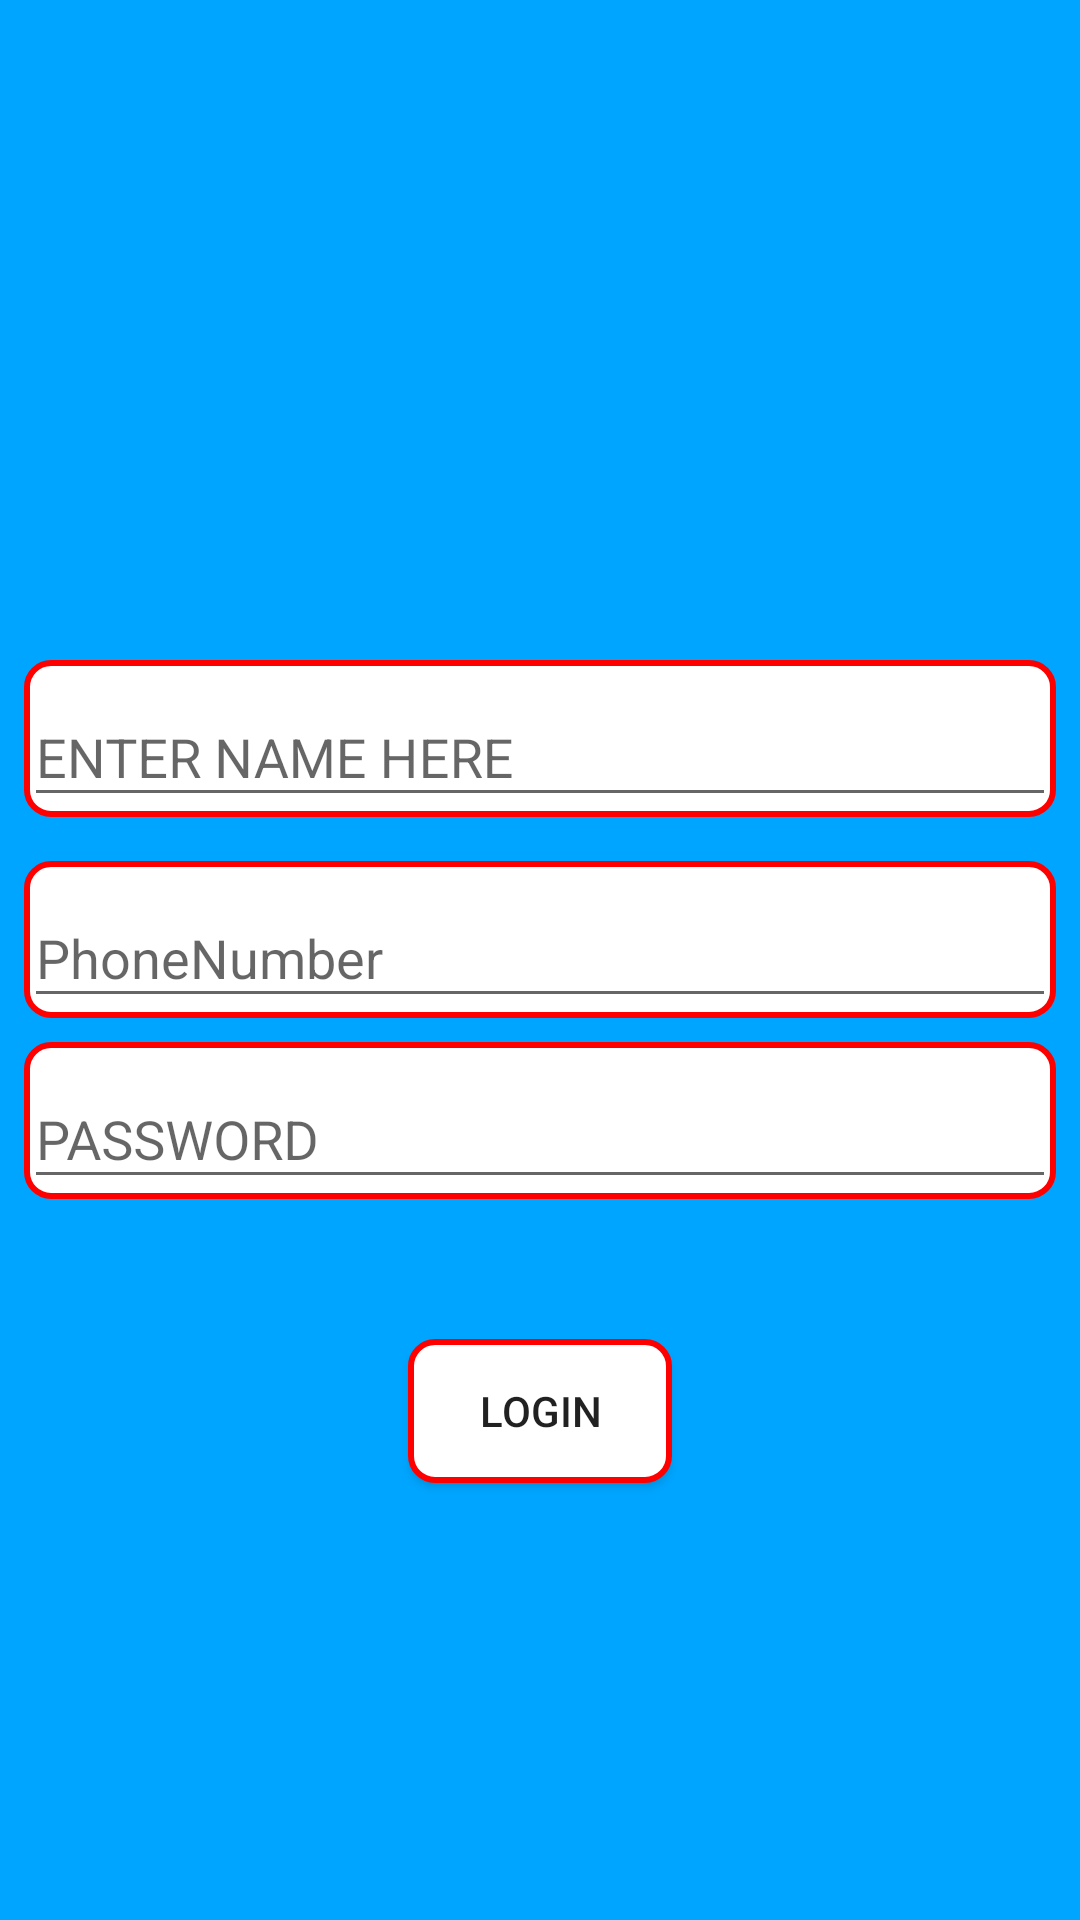

Android layout source for this screen:
<!-- AndroidManifest.xml: application theme AppTheme -->
<!-- res/layout/fragment_register.xml -->
<?xml version="1.0" encoding="utf-8"?>
<FrameLayout xmlns:android="http://schemas.android.com/apk/res/android"
    xmlns:app="http://schemas.android.com/apk/res-auto"
    xmlns:tools="http://schemas.android.com/tools"
    android:layout_width="match_parent"
    android:layout_height="match_parent"
    android:background="#00a5ff"
    tools:context=".fragments.RegisterFragment">

    <androidx.constraintlayout.widget.ConstraintLayout
        android:layout_width="match_parent"
        android:layout_height="match_parent">

        <com.google.android.material.textfield.TextInputLayout
            android:id="@+id/textInputLayout"
            android:layout_width="match_parent"
            android:layout_height="wrap_content"
            android:layout_marginLeft="8dp"
            android:layout_marginTop="220dp"
            android:layout_marginRight="8dp"
            android:layout_marginBottom="8dp"
            android:background="@drawable/back_button"
            android:textAlignment="center"
            app:boxCornerRadiusTopStart="8dp"
            app:layout_constraintTop_toTopOf="parent"
            tools:layout_editor_absoluteX="0dp">

            <EditText
                android:id="@+id/registername"
                android:layout_width="match_parent"
                android:layout_height="match_parent"
                android:hint="ENTER NAME HERE"
                android:textAlignment="center"
                android:textColor="#0000ff"
                android:textColorHint="#5476d9" />
        </com.google.android.material.textfield.TextInputLayout>

        <com.google.android.material.textfield.TextInputLayout
            android:id="@+id/textInputLayout2"
            android:layout_width="match_parent"
            android:layout_height="wrap_content"
            android:layout_margin="8dp"
            android:background="@drawable/back_button"
            android:textAlignment="center"
            app:layout_constraintBottom_toBottomOf="parent"
            app:layout_constraintTop_toBottomOf="@id/textInputLayout"
            app:layout_constraintVertical_bias="0.022"
            tools:layout_editor_absoluteX="8dp">

            <EditText
                android:id="@+id/registerphone"
                android:layout_width="match_parent"
                android:layout_height="match_parent"
                android:hint="PhoneNumber"
                android:textColorHint="#000000" />
        </com.google.android.material.textfield.TextInputLayout>

        <com.google.android.material.textfield.TextInputLayout
            android:id="@+id/textInputLayout4"
            android:layout_width="match_parent"
            android:layout_height="wrap_content"
            android:layout_margin="8dp"
            android:layout_marginTop="20dp"
            android:background="@drawable/back_button"
            android:textAlignment="center"
            app:layout_constraintTop_toBottomOf="@+id/textInputLayout2"
            tools:layout_editor_absoluteX="8dp">

            <EditText
                android:id="@+id/registerpassword"
                android:layout_width="match_parent"
                android:layout_height="match_parent"
                android:hint="PASSWORD" />
        </com.google.android.material.textfield.TextInputLayout>

        <Button
            android:id="@+id/registerbutton"
            android:layout_width="wrap_content"
            android:layout_height="wrap_content"
            android:background="@drawable/back_button"
            android:elevation="8dp"
            android:text="LOGIN"
            app:layout_constraintBottom_toBottomOf="parent"
            app:layout_constraintEnd_toEndOf="parent"
            app:layout_constraintStart_toStartOf="parent"
            app:layout_constraintTop_toBottomOf="@+id/textInputLayout4"
            app:layout_constraintVertical_bias="0.242" />
    </androidx.constraintlayout.widget.ConstraintLayout>
</FrameLayout>
<!-- resources referenced by this layout -->
<resources>
  <!-- drawable back_button (drawable) -->
  <?xml version="1.0" encoding="utf-8"?>
  <shape xmlns:android="http://schemas.android.com/apk/res/android"
      android:shape="rectangle">
  
      <solid android:color="#ffffff" />
  
      <corners android:bottomRightRadius="8dp"
          android:bottomLeftRadius="8dp"
          android:topRightRadius="8dp"
          android:topLeftRadius="8dp"/>
  
      <stroke android:width="2dp" android:color="#ff0000"/>
  
  </shape>
  <style name="AppTheme" parent="Theme.AppCompat.Light.NoActionBar">
          
          <item name="colorPrimary">@color/colorPrimary</item>
          <item name="colorPrimaryDark">@color/transparentStatusbar</item>
          <item name="colorAccent">@color/colorAccent</item>
      </style>
  <color name="colorPrimary">#6200EE</color>
  <color name="transparentStatusbar">#00ffffff</color>
  <color name="colorAccent">#03DAC5</color>
</resources>
